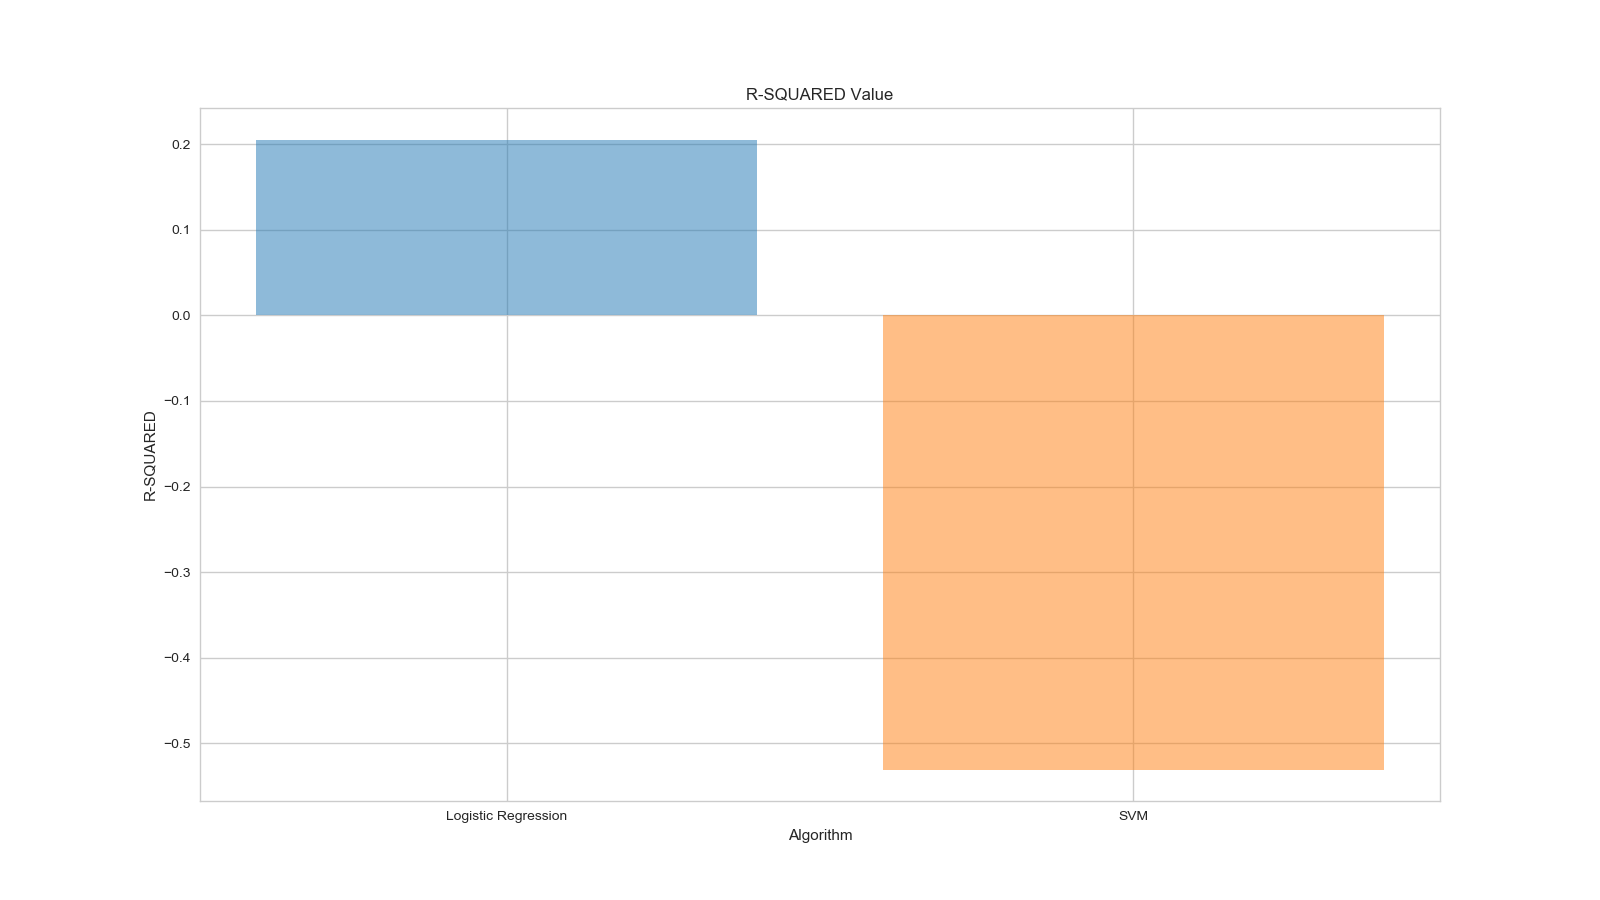

The data file committed next to this chart (first rows):
Algorithm, R-SQUARED
Logistic Regression, 0.2054
SVM, -0.5304
